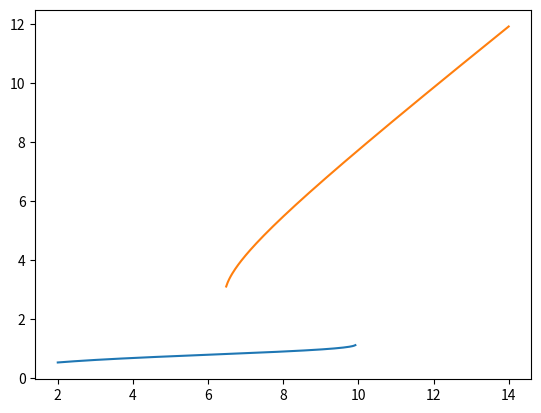
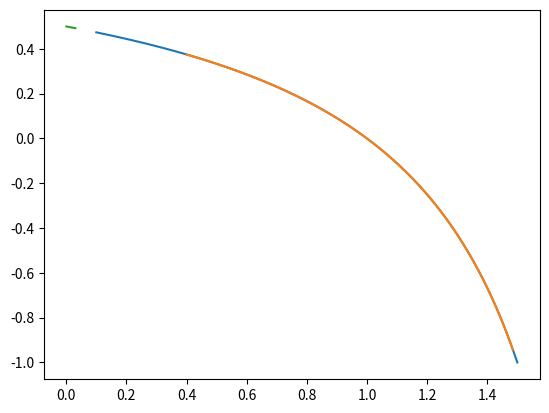

Write the Python code that produced these figures, in order.
# -*- coding: utf-8 -*-
"""
Created on Wed Sep 25 12:56:52 2019

[redacted]
"""

import numpy as np
import matplotlib.pyplot as plt
from scipy.optimize import newton

def EmbedAlg(paramList, guess, F):
    X = []
    for par in paramList:
        try:
            # Optimize F(X,par) = 0
            xval = newton(F, guess, fprime=None, args=(par,), tol=1E-7, maxiter=100)
            # Record solution
            X.append(xval)
            guess = xval
        except RuntimeError:
            #If newton fails, return truncated list of pars with corresponding xvals
            return paramList[:len(X)], X
    # return list of pars and xvals
    return paramList, X

def F(x, lab):
    return lab*x - x**3

labs = np.linspace(5, -5, 200)
C1, X1 = EmbedAlg(labs, 2, F)
C2, X2 = EmbedAlg(labs, -2, F)
C3, X3 = EmbedAlg(labs, 0, F)

#plt.plot(C1, X1)
#plt.plot(C2, X2)
#plt.plot(C3, X3)
k = 8
def budworm(x, k):
    dxdt = r*x*(1-x/k) - x**2/(1+x**2)
    return dxdt

def budLeft(x,r,k):
    y = r*(1-x/k)
    return y

def budRight(x):
    y = x/(1+x**2)
    return y

r = 0.56
k = 8
xs = np.linspace(0,10,200)
ys1 = budLeft(xs,r,k)
ys2 = budRight(xs)
#plt.plot(xs,ys1)
#plt.plot(xs,ys2)

ks = np.linspace(2,10,200)
ks2 = np.linspace(14,6,200)

ks3 = np.linspace(6.1,9.9, 200)

K1, X1 = EmbedAlg(ks, 0.5, budworm)
K2, X2 = EmbedAlg(ks2, 10, budworm)
K3, X3 = EmbedAlg(ks3, 10, budworm)
plt.plot(K1,X1)
plt.plot(K2,X2)
#plt.plot(K3,X3, ls='--')

def px(x):
    return 1/(x*(1+x**2))

def betaLine(px):
    a = 1-px
    b = 2-px
    return a/b

def dSurf(px,beta):
    val = (1-px-beta*px)/beta
    return val

xs = np.linspace(3,11)
pxs = np.linspace(0.1,1.5,1000)
bs = betaLine(pxs)
p = plt.figure()
plt.plot(pxs, bs)

PX1 = px(np.array(X1))
BX1 = betaLine(PX1)

plt.plot(PX1,BX1)

PX2 = px(np.array(X2))
BX2 = betaLine(PX2)

plt.plot(PX2,BX2)

p = plt.figure()
pxs = np.linspace(0.1,1.5,1000)
beta = np.linspace(0,1,1000)
PX, B = np.meshgrid(pxs,beta)
DX = dSurf(PX,B)
